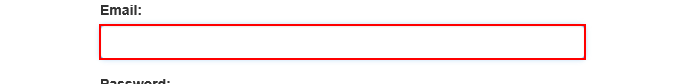
Task: Robotic Enterprise Framework
Workflow: LogIntoACMESystem1

Step 1: find the text box 'email'

Step 2 [then]: type [user] into the text box 'email' (no picture)

Step 3: type a value into the text box 'password' (no picture)

Step 4: click on the button (no picture)

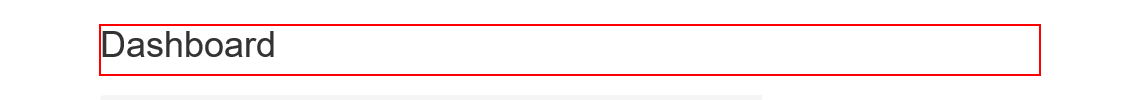
Step 5: find the heading in window 'ACME System 1 - Dashboard'
